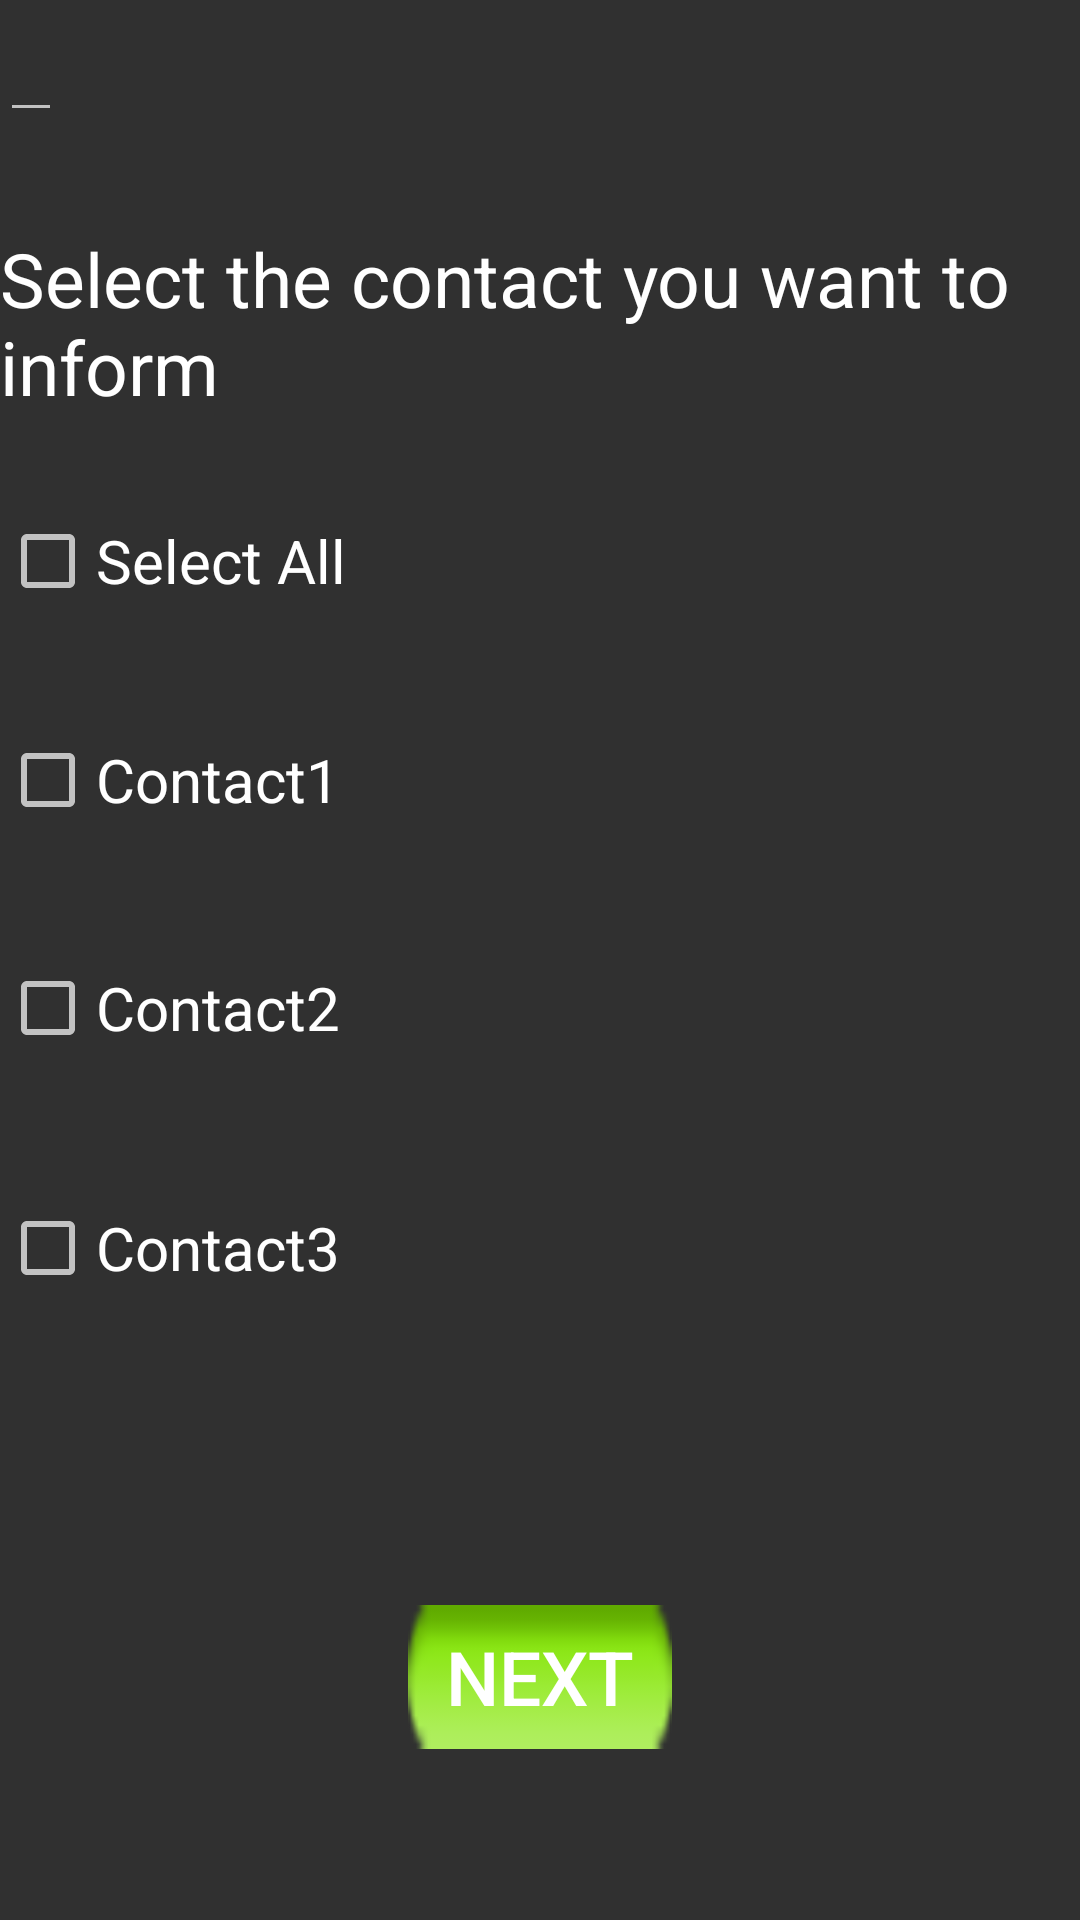

This screen was rendered from an Android layout file. Write that file and the resources it references.
<!-- AndroidManifest.xml: application theme Theme.AppCompat.NoActionBar -->
<!-- res/layout/activity_sos_contact.xml -->
<?xml version="1.0" encoding="utf-8"?>
<RelativeLayout xmlns:android="http://schemas.android.com/apk/res/android"
    xmlns:app="http://schemas.android.com/apk/res-auto"
    xmlns:tools="http://schemas.android.com/tools"
    android:layout_width="match_parent"
    android:layout_height="match_parent"
    tools:context=".sosContact">

    <TextView
        android:id="@+id/textView1"
        android:layout_width="wrap_content"
        android:layout_height="wrap_content"
        android:layout_alignParentTop="true"
        android:layout_marginTop="76dp"
        android:text="Select the contact you want to inform"
        android:textAppearance="@style/TextAppearance.AppCompat.Body1"
        android:textSize="25sp" />

    <androidx.appcompat.widget.AppCompatCheckBox
        android:id="@+id/checkbox1"
        android:layout_width="wrap_content"
        android:layout_height="wrap_content"
        android:layout_marginTop="171dp"
        android:onClick="selectC1"
        android:text="Select All"
        android:textAppearance="@style/TextAppearance.AppCompat.Body1"
        android:textSize="20sp"
        tools:ignore="OnClick" />

    <androidx.appcompat.widget.AppCompatCheckBox
        android:id="@+id/checkbox2"
        android:layout_width="wrap_content"
        android:layout_height="wrap_content"
        android:layout_marginTop="244dp"
        android:onClick="selectC1"
        android:text="Contact1"
        android:textAppearance="@style/TextAppearance.AppCompat.Body1"
        android:textSize="20sp"
        tools:ignore="OnClick" />

    <androidx.appcompat.widget.AppCompatCheckBox
        android:id="@+id/checkbox3"
        android:layout_width="wrap_content"
        android:layout_height="wrap_content"
        android:layout_marginTop="320dp"
        android:onClick="selectC1"
        android:text="Contact2"
        android:textAppearance="@style/TextAppearance.AppCompat.Body1"
        android:textSize="20sp"
        tools:ignore="OnClick" />

    <androidx.appcompat.widget.AppCompatCheckBox
        android:id="@+id/checkbox4"
        android:layout_width="wrap_content"
        android:layout_height="wrap_content"
        android:layout_marginTop="400dp"
        android:onClick="selectC1"
        android:text="Contact3"
        android:textAppearance="@style/TextAppearance.AppCompat.Body1"
        android:textSize="20sp"
        tools:ignore="OnClick" />

    <Button
        android:layout_width="wrap_content"
        android:layout_height="wrap_content"
        android:layout_alignParentBottom="true"
        android:layout_centerHorizontal="true"
        android:layout_marginBottom="57dp"
        android:background="@android:drawable/button_onoff_indicator_on"
        android:onClick="sos_contact"
        android:text="Next"
        android:textSize="25sp"
        tools:ignore="OnClick" />
    <EditText
        android:layout_width="wrap_content"
        android:layout_height="wrap_content"
        android:textSize="20sp"
        android:id="@+id/eDitText"
        android:textAppearance="@style/TextAppearance.AppCompat.Body1"/>

</RelativeLayout>
<!-- resources referenced by this layout -->
<resources>

</resources>
